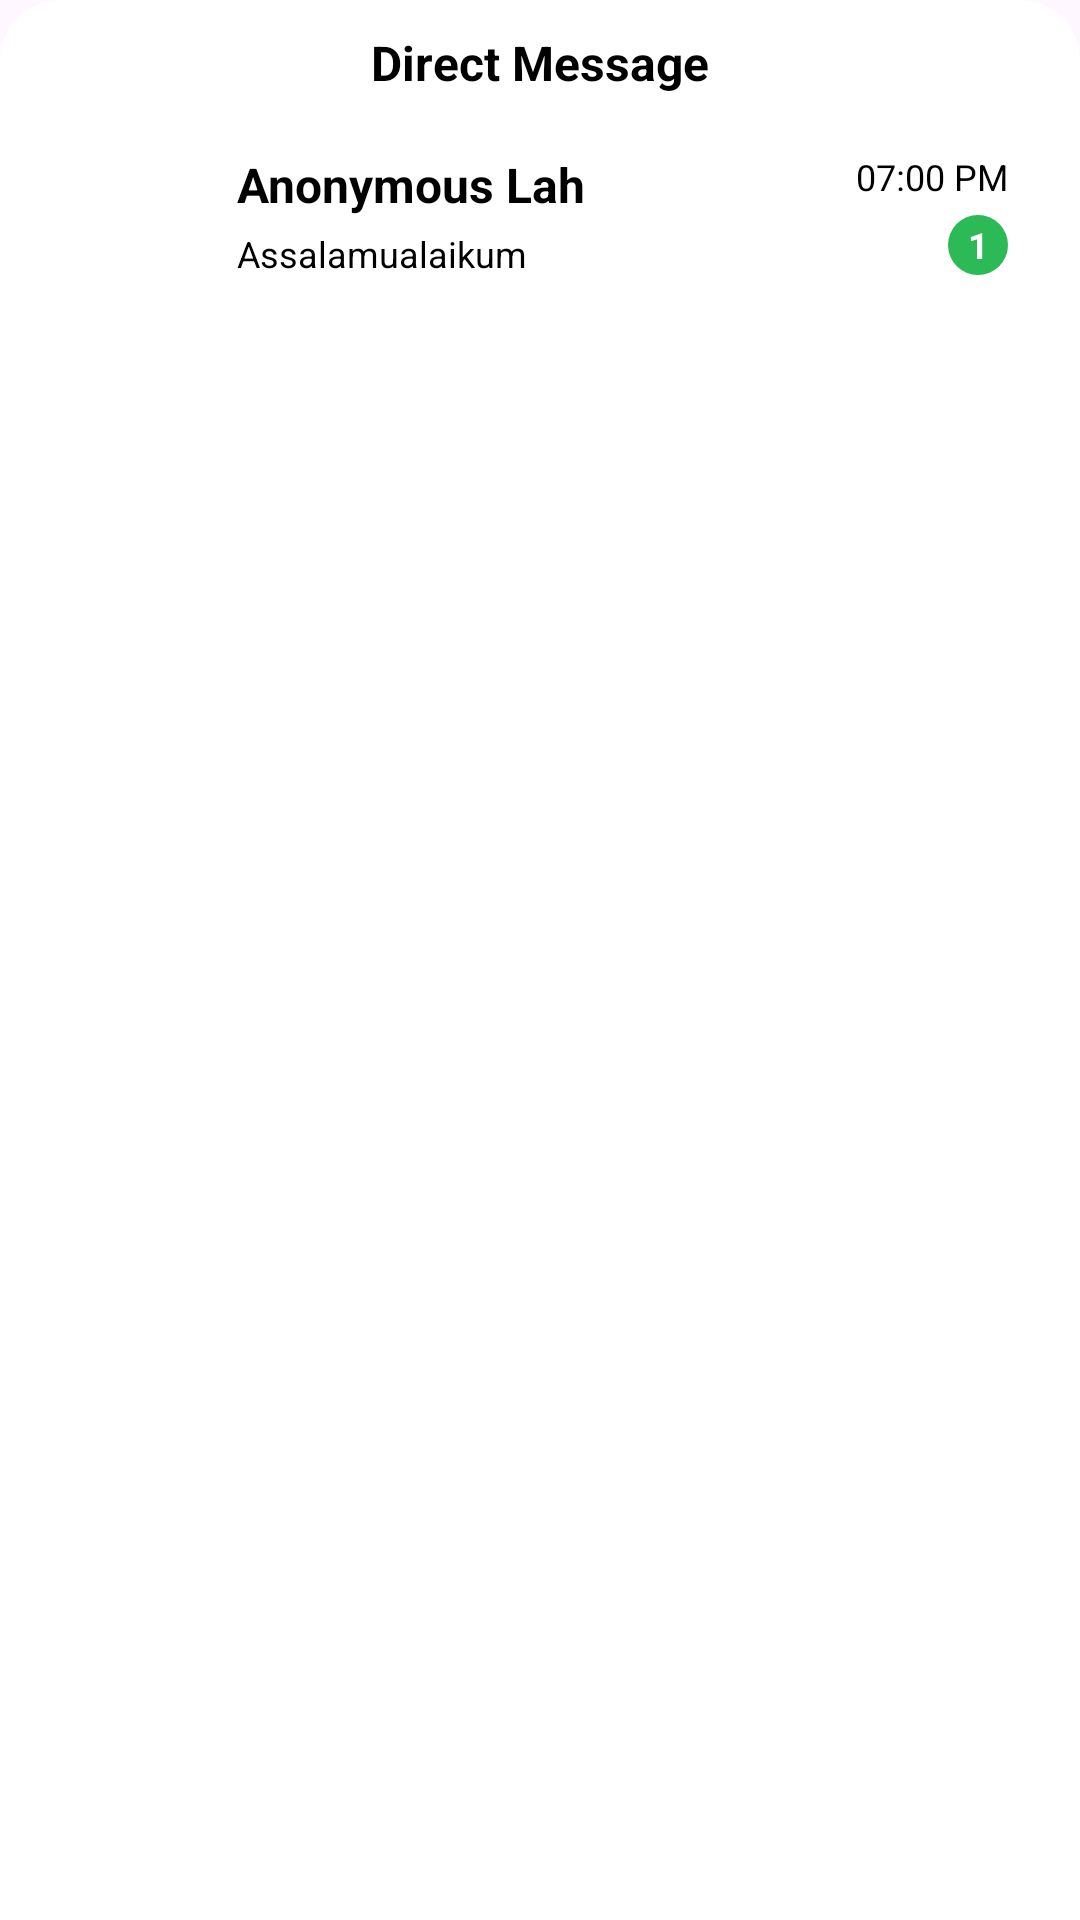

Layout XML and referenced resources for this Android screen:
<!-- AndroidManifest.xml: application theme Theme.KoLing -->
<!-- res/layout/fragment_home_chat.xml -->
<?xml version="1.0" encoding="utf-8"?>
<androidx.constraintlayout.widget.ConstraintLayout xmlns:android="http://schemas.android.com/apk/res/android"
    xmlns:tools="http://schemas.android.com/tools"
    android:layout_width="match_parent"
    android:layout_height="match_parent"
    xmlns:app="http://schemas.android.com/apk/res-auto"
    android:background="@color/transparan"
    tools:context=".FragmentAdmin.HomeChatFragment">

    <androidx.constraintlayout.widget.ConstraintLayout
        android:id="@+id/rectangle1"
        android:layout_width="0dp"
        android:layout_height="0dp"
        android:background="@drawable/rounded_rectangle4"
        app:layout_constraintBottom_toBottomOf="parent"
        app:layout_constraintEnd_toEndOf="parent"
        app:layout_constraintStart_toStartOf="parent"
        app:layout_constraintTop_toTopOf="parent">

        <TextView
            android:id="@+id/tvMessage"
            android:layout_width="wrap_content"
            android:layout_height="wrap_content"
            android:layout_marginTop="10dp"
            android:text="@string/message"
            android:textColor="@color/black"
            android:textSize="16sp"
            android:textStyle="bold"
            app:layout_constraintEnd_toEndOf="parent"
            app:layout_constraintStart_toStartOf="parent"
            app:layout_constraintTop_toTopOf="parent" />

        <androidx.constraintlayout.widget.ConstraintLayout
            android:id="@+id/message"
            android:layout_width="0dp"
            android:layout_height="wrap_content"
            android:layout_marginStart="24dp"
            android:layout_marginTop="15dp"
            android:layout_marginEnd="24dp"
            app:layout_constraintEnd_toEndOf="parent"
            app:layout_constraintStart_toStartOf="parent"
            app:layout_constraintTop_toBottomOf="@+id/tvMessage">

            <ImageView
                android:id="@+id/foto1"
                android:layout_width="50dp"
                android:layout_height="50dp"
                android:scaleType="centerCrop"
                android:src="@drawable/akun2"
                app:layout_constraintBottom_toBottomOf="parent"
                app:layout_constraintStart_toStartOf="parent"
                app:layout_constraintTop_toTopOf="parent" />

            <TextView
                android:id="@+id/tvUsername"
                android:layout_width="wrap_content"
                android:layout_height="wrap_content"
                android:layout_marginStart="5dp"
                android:text="Anonymous Lah"
                android:textColor="@color/black"
                android:textSize="16sp"
                android:textStyle="bold"
                app:layout_constraintBottom_toTopOf="@+id/tvChat"
                app:layout_constraintStart_toEndOf="@+id/foto1"
                app:layout_constraintTop_toTopOf="@+id/foto1" />

            <TextView
                android:id="@+id/tvChat"
                android:layout_width="wrap_content"
                android:layout_height="wrap_content"
                android:layout_marginStart="5dp"
                android:text="Assalamualaikum"
                android:textColor="@color/black"
                android:textSize="12sp"
                android:textStyle="normal"
                app:layout_constraintBottom_toBottomOf="@+id/foto1"
                app:layout_constraintStart_toEndOf="@+id/foto1"
                app:layout_constraintTop_toBottomOf="@+id/tvUsername" />

            <TextView
                android:id="@+id/time"
                android:layout_width="wrap_content"
                android:layout_height="wrap_content"
                android:layout_marginTop="4dp"
                android:gravity="center"
                android:text="07:00 PM"
                android:textColor="@color/black"
                android:textSize="12sp"
                app:layout_constraintEnd_toEndOf="parent"
                app:layout_constraintTop_toTopOf="parent" />

            <TextView
                android:id="@+id/jmlhChat"
                android:layout_width="20dp"
                android:layout_height="20dp"
                android:layout_marginBottom="5dp"
                android:background="@drawable/circle_background"
                android:gravity="center"
                android:text="1"
                android:textColor="@color/white"
                android:textSize="12sp"
                android:textStyle="bold"
                app:layout_constraintBottom_toBottomOf="parent"
                app:layout_constraintEnd_toEndOf="parent" />

        </androidx.constraintlayout.widget.ConstraintLayout>

    </androidx.constraintlayout.widget.ConstraintLayout>


</androidx.constraintlayout.widget.ConstraintLayout>
<!-- resources referenced by this layout -->
<resources>
  <color name="black">#FF000000</color>
  <color name="transparan">#00FFFFFF</color>
  <color name="white">#FFFFFFFF</color>
  <!-- drawable circle_background (drawable) -->
  <shape xmlns:android="http://schemas.android.com/apk/res/android"
      android:shape="oval">
      <solid android:color="#2CBA57" /> 
  </shape>
  <!-- drawable rounded_rectangle4 (drawable) -->
  <shape xmlns:android="http://schemas.android.com/apk/res/android">
      <solid android:color="#FFFF" /> 
      <corners
          android:topLeftRadius="20dp"
          android:topRightRadius="20dp"
          android:bottomLeftRadius="0dp"
          android:bottomRightRadius="0dp" />
  </shape>
  <string name="message">Direct Message</string>
  <style name="Theme.KoLing" parent="Base.Theme.KoLing" />
  <style name="Base.Theme.KoLing" parent="Theme.Material3.DayNight.NoActionBar">
          
          
      </style>
</resources>
